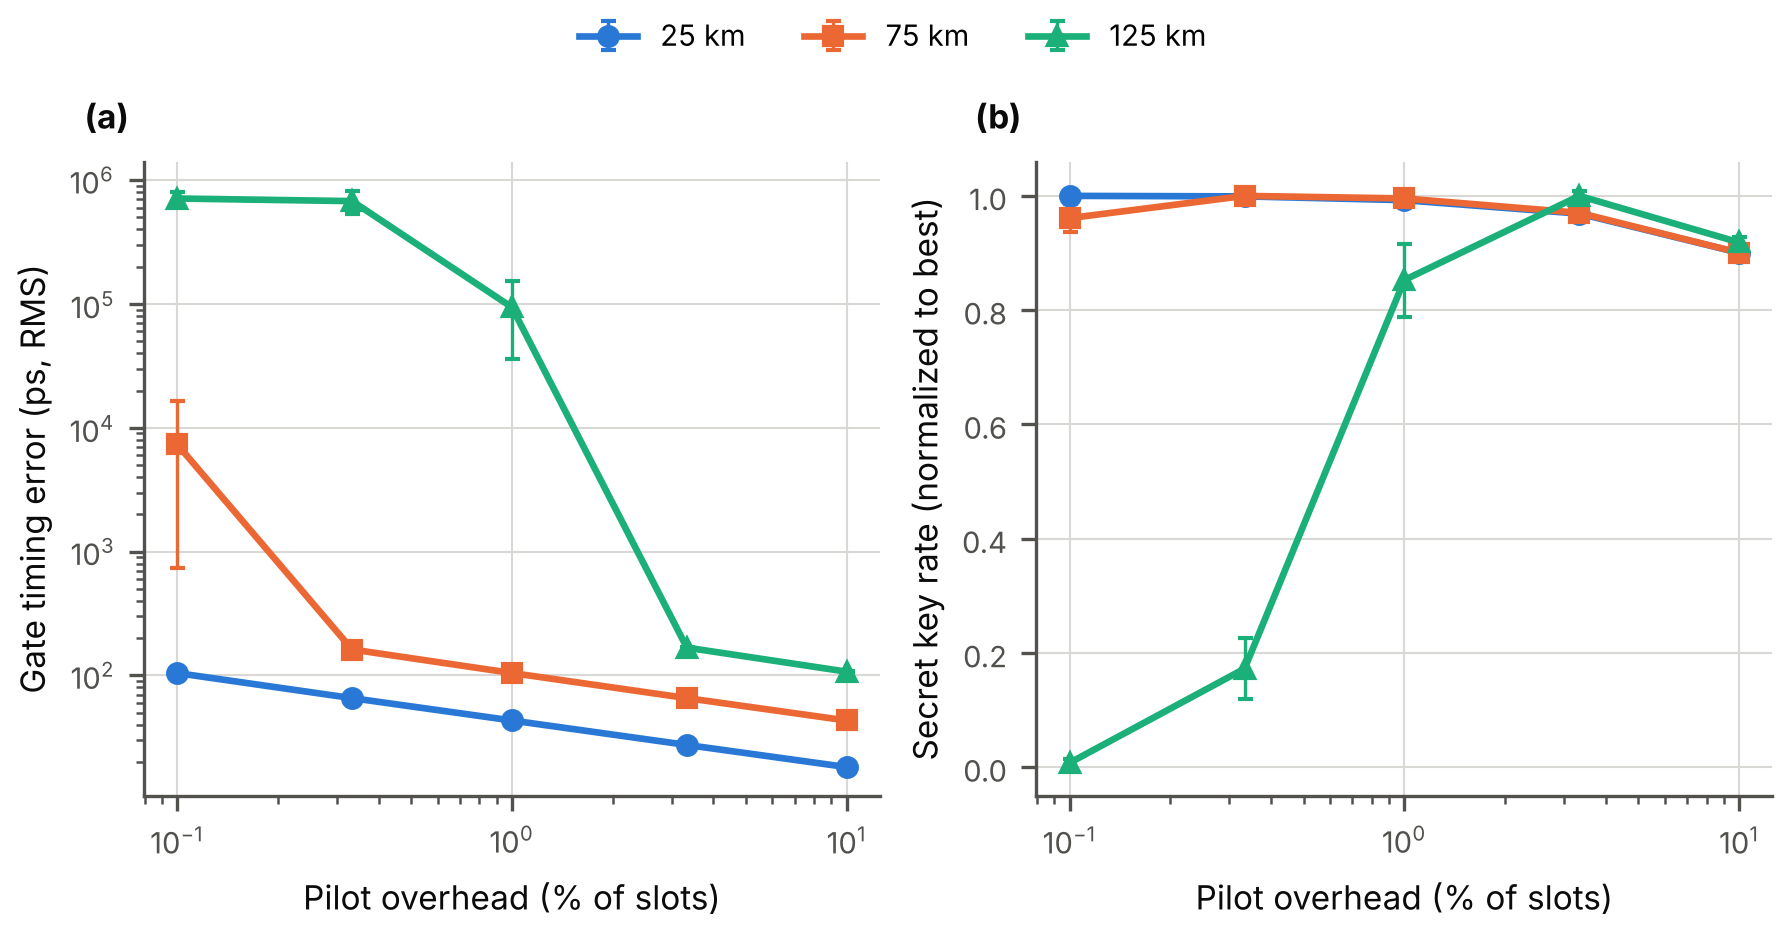

The table this chart was drawn from, first rows:
experiment, series, parameter, value, trials, num_slots_mean, num_slots_median, num_slots_std, num_slots_ci95, key_slots_mean, key_slots_median, key_slots_std, key_slots_ci95, sync_overhead_mean, sync_overhead_median, sync_overhead_std, sync_overhead_ci95, sync_detections_mean, sync_detections_median, sync_detections_std, sync_detections_ci95, sync_rms_error_ns_mean, sync_rms_error_ns_median, sync_rms_error_ns_std
fig07, 25 km, pilot_spacing_slots, 1000, 100, 100000000, 100000000, 0.0, 0.0, 99898311, 99898311, 0.0, 0.0, 0.001017, 0.001017, 0.0, 0.0, 19007, 19003, 110.8, 21.72, 0.1045, 0.1047, 0.002348
fig07, 25 km, pilot_spacing_slots, 300, 100, 100000000, 100000000, 0.0, 0.0, 99664982, 99664982, 0.0, 0.0, 0.00335, 0.00335, 0.0, 0.0, 63318, 63310, 218.7, 42.87, 0.06559, 0.06552, 0.001193
fig07, 25 km, pilot_spacing_slots, 100, 100, 100000000, 100000000, 0.0, 0.0, 98998326, 98998326, 0.0, 0.0, 0.01002, 0.01002, 1.7434626923745965e-18, 3.417186877054209e-19, 189819, 189796, 361.8, 70.91, 0.0433, 0.04331, 0.0007168
fig07, 25 km, pilot_spacing_slots, 30, 100, 100000000, 100000000, 0.0, 0.0, 96665033, 96665033, 0.0, 0.0, 0.03335, 0.03335, 6.973850769498386e-18, 1.3668747508216836e-18, 632521, 632547, 744.3, 145.9, 0.02747, 0.02747, 0.0003728
fig07, 25 km, pilot_spacing_slots, 10, 100, 100000000, 100000000, 0.0, 0.0, 89998479, 89998479, 0.0, 0.0, 0.1, 0.1, 2.7895403077993544e-17, 5.467499003286734e-18, 1897306, 1897332, 1302, 255.2, 0.01821, 0.01818, 0.0002511
fig07, 75 km, pilot_spacing_slots, 1000, 100, 100000000, 100000000, 0.0, 0.0, 99883146, 99883146, 0.0, 0.0, 0.001169, 0.001169, 4.358656730936491e-19, 8.542967192635522e-20, 1967, 1962, 46.19, 9.053, 7.36, 0.2788, 45.71
fig07, 75 km, pilot_spacing_slots, 300, 100, 100000000, 100000000, 0.0, 0.0, 99649852, 99649852, 0.0, 0.0, 0.003501, 0.003501, 8.717313461872983e-19, 1.7085934385271045e-19, 6394, 6392, 74.44, 14.59, 0.1621, 0.1623, 0.004455
fig07, 75 km, pilot_spacing_slots, 100, 100, 100000000, 100000000, 0.0, 0.0, 98983298, 98983298, 0.0, 0.0, 0.01017, 0.01017, 0.0, 0.0, 19030, 19032, 143.5, 28.13, 0.1047, 0.1045, 0.002536
fig07, 75 km, pilot_spacing_slots, 30, 100, 100000000, 100000000, 0.0, 0.0, 96650359, 96650359, 0.0, 0.0, 0.0335, 0.0335, 0.0, 0.0, 63324, 63324, 267, 52.33, 0.06565, 0.06568, 0.001189
fig07, 75 km, pilot_spacing_slots, 10, 100, 100000000, 100000000, 0.0, 0.0, 89984817, 89984817, 0.0, 0.0, 0.1002, 0.1002, 4.184310461699032e-17, 8.201248504930103e-18, 189818, 189828, 466.2, 91.37, 0.04329, 0.04321, 0.0008063
fig07, 125 km, pilot_spacing_slots, 1000, 100, 100000000, 100000000, 0.0, 0.0, 99731513, 99731513, 0.0, 0.0, 0.002685, 0.002685, 0.0, 0.0, 253.2, 255.0, 14.68, 2.878, 711.3, 676.8, 478.3
fig07, 125 km, pilot_spacing_slots, 300, 100, 100000000, 100000000, 0.0, 0.0, 99498573, 99498573, 0.0, 0.0, 0.005014, 0.005014, 0.0, 0.0, 700.8, 698.0, 28.29, 5.545, 677.6, 387.7, 742
fig07, 125 km, pilot_spacing_slots, 100, 100, 100000000, 100000000, 0.0, 0.0, 98833031, 98833031, 0.0, 0.0, 0.01167, 0.01167, 3.486925384749193e-18, 6.834373754108418e-19, 1951, 1950, 45.23, 8.864, 94.17, 0.3233, 296.4
fig07, 125 km, pilot_spacing_slots, 30, 100, 100000000, 100000000, 0.0, 0.0, 96503633, 96503633, 0.0, 0.0, 0.03496, 0.03496, 6.973850769498386e-18, 1.3668747508216836e-18, 6381, 6380, 78.7, 15.43, 0.1678, 0.1675, 0.005363
fig07, 125 km, pilot_spacing_slots, 10, 100, 100000000, 100000000, 0.0, 0.0, 89848210, 89848210, 0.0, 0.0, 0.1015, 0.1015, 6.973850769498386e-17, 1.3668747508216836e-17, 18996, 18987, 136.2, 26.7, 0.1073, 0.1073, 0.002617
